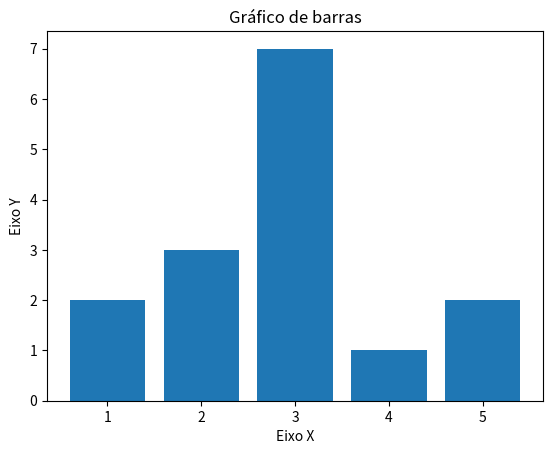

Here is the Python script that generated this plot:
#criar gráfico barra
import matplotlib.pyplot as plt

x = [1, 2, 3, 4, 5]
y = [2, 3, 7, 1, 2]

titulo = "Gráfico de barras"
eixox = "Eixo X"
eixoy = "Eixo Y"

#Legendas
plt.title(titulo)
plt.xlabel(eixox)
plt.ylabel(eixoy)

plt.bar(x, y) #bar define o tipo de gráfico (barra)
plt.show()
